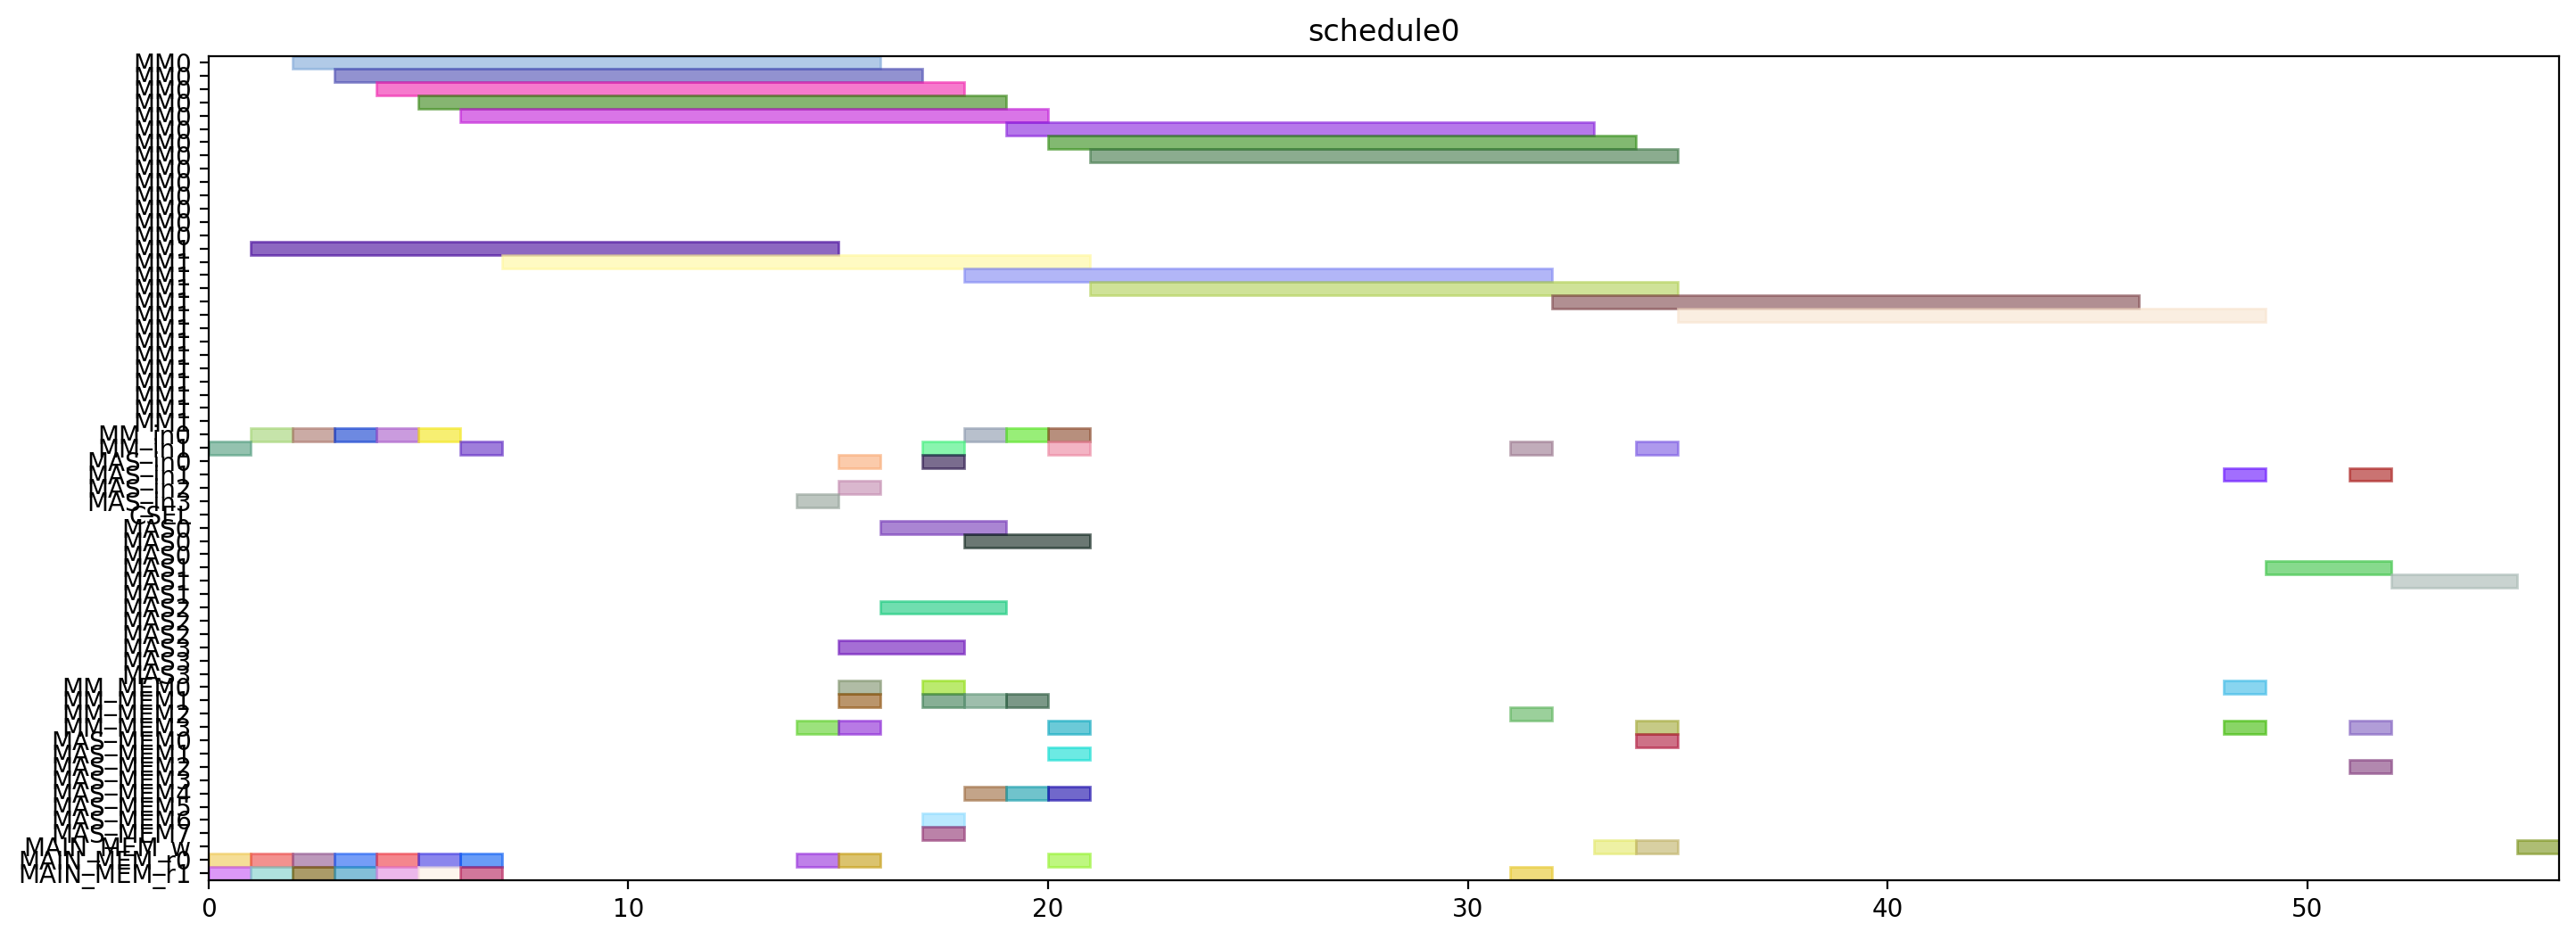

Write Python code to recreate this figure.
from pyschedule import Scenario, solvers, plotters, alt


def solve():
	horizon = 120
	S = Scenario("schedule0", horizon=horizon)

	# resource
	MM = S.Resources('MM', num=2, size=14)
	MM_in = S.Resources('MM_in', num=2)
	MAS_in = S.Resources('MAS_in', num=4)
	CSEL = S.Resource('CSEL')
	MAS = S.Resources('MAS', num=4, size=3, periods=range(1, horizon))
	MM_MEM = S.Resources('MM_MEM', num=4)
	MAS_MEM = S.Resources('MAS_MEM', num=8)
	MAIN_MEM_w = S.Resource('MAIN_MEM_w', size=1)
	MAIN_MEM_r = S.Resources('MAIN_MEM_r', num=2)

	# result of previous scheduling

	# new tasks
	r1 = S.Task('r1', length=14, delay_cost=1)
	r1 += alt(MM)
	r1_in = S.Task('r1_in', length=1, delay_cost=1)
	r1_in += alt(MM_in)
	S += r1_in*MM_in[0]<=r1*MM[0]
	S += r1_in*MM_in[1]<=r1*MM[1]
	r1_mem0 = S.Task('r1_mem0', length=1, delay_cost=1)
	r1_mem0 += MAIN_MEM_r[0]
	S += r1_mem0 <= r1

	r1_mem1 = S.Task('r1_mem1', length=1, delay_cost=1)
	r1_mem1 += MAIN_MEM_r[1]
	S += r1_mem1 <= r1

	r3 = S.Task('r3', length=14, delay_cost=1)
	r3 += alt(MM)
	r3_in = S.Task('r3_in', length=1, delay_cost=1)
	r3_in += alt(MM_in)
	S += r3_in*MM_in[0]<=r3*MM[0]
	S += r3_in*MM_in[1]<=r3*MM[1]
	r3_mem0 = S.Task('r3_mem0', length=1, delay_cost=1)
	r3_mem0 += MAIN_MEM_r[0]
	S += r3_mem0 <= r3

	r3_mem1 = S.Task('r3_mem1', length=1, delay_cost=1)
	r3_mem1 += MAIN_MEM_r[1]
	S += r3_mem1 <= r3

	r4 = S.Task('r4', length=14, delay_cost=1)
	r4 += alt(MM)
	r4_in = S.Task('r4_in', length=1, delay_cost=1)
	r4_in += alt(MM_in)
	S += r4_in*MM_in[0]<=r4*MM[0]
	S += r4_in*MM_in[1]<=r4*MM[1]
	r4_mem0 = S.Task('r4_mem0', length=1, delay_cost=1)
	r4_mem0 += MAIN_MEM_r[0]
	S += r4_mem0 <= r4

	r4_mem1 = S.Task('r4_mem1', length=1, delay_cost=1)
	r4_mem1 += MAIN_MEM_r[1]
	S += r4_mem1 <= r4

	r5 = S.Task('r5', length=14, delay_cost=1)
	r5 += alt(MM)
	r5_in = S.Task('r5_in', length=1, delay_cost=1)
	r5_in += alt(MM_in)
	S += r5_in*MM_in[0]<=r5*MM[0]
	S += r5_in*MM_in[1]<=r5*MM[1]
	r5_mem0 = S.Task('r5_mem0', length=1, delay_cost=1)
	r5_mem0 += MAIN_MEM_r[0]
	S += r5_mem0 <= r5

	r5_mem1 = S.Task('r5_mem1', length=1, delay_cost=1)
	r5_mem1 += MAIN_MEM_r[1]
	S += r5_mem1 <= r5

	r6 = S.Task('r6', length=14, delay_cost=1)
	r6 += alt(MM)
	r6_in = S.Task('r6_in', length=1, delay_cost=1)
	r6_in += alt(MM_in)
	S += r6_in*MM_in[0]<=r6*MM[0]
	S += r6_in*MM_in[1]<=r6*MM[1]
	r6_mem0 = S.Task('r6_mem0', length=1, delay_cost=1)
	r6_mem0 += MAIN_MEM_r[0]
	S += r6_mem0 <= r6

	r6_mem1 = S.Task('r6_mem1', length=1, delay_cost=1)
	r6_mem1 += MAIN_MEM_r[1]
	S += r6_mem1 <= r6

	r12 = S.Task('r12', length=14, delay_cost=1)
	r12 += alt(MM)
	r12_in = S.Task('r12_in', length=1, delay_cost=1)
	r12_in += alt(MM_in)
	S += r12_in*MM_in[0]<=r12*MM[0]
	S += r12_in*MM_in[1]<=r12*MM[1]
	r12_mem0 = S.Task('r12_mem0', length=1, delay_cost=1)
	r12_mem0 += MAIN_MEM_r[0]
	S += r12_mem0 <= r12

	r12_mem1 = S.Task('r12_mem1', length=1, delay_cost=1)
	r12_mem1 += MAIN_MEM_r[1]
	S += r12_mem1 <= r12

	r13 = S.Task('r13', length=14, delay_cost=1)
	r13 += alt(MM)
	r13_in = S.Task('r13_in', length=1, delay_cost=1)
	r13_in += alt(MM_in)
	S += r13_in*MM_in[0]<=r13*MM[0]
	S += r13_in*MM_in[1]<=r13*MM[1]
	r13_mem0 = S.Task('r13_mem0', length=1, delay_cost=1)
	r13_mem0 += MAIN_MEM_r[0]
	S += r13_mem0 <= r13

	r13_mem1 = S.Task('r13_mem1', length=1, delay_cost=1)
	r13_mem1 += MAIN_MEM_r[1]
	S += r13_mem1 <= r13

	r2 = S.Task('r2', length=3, delay_cost=1)
	r2 += alt(MAS)
	r2_in = S.Task('r2_in', length=1, delay_cost=1)
	r2_in += alt(MAS_in)
	S += r2_in*MAS_in[0]<=r2*MAS[0]

	S += r2_in*MAS_in[1]<=r2*MAS[1]

	S += r2_in*MAS_in[2]<=r2*MAS[2]

	S += r2_in*MAS_in[3]<=r2*MAS[3]

	r2_mem0 = S.Task('r2_mem0', length=1, delay_cost=1)
	r2_mem0 += alt(MM_MEM)
	S += (r1*MM[0])-1 < r2_mem0*MM_MEM[0]
	S += (r1*MM[1])-1 < r2_mem0*MM_MEM[2]
	S += r2_mem0 <= r2

	r2_mem1 = S.Task('r2_mem1', length=1, delay_cost=1)
	r2_mem1 += alt(MM_MEM)
	S += (r1*MM[0])-1 < r2_mem1*MM_MEM[1]
	S += (r1*MM[1])-1 < r2_mem1*MM_MEM[3]
	S += r2_mem1 <= r2

	r7 = S.Task('r7', length=3, delay_cost=1)
	r7 += alt(MAS)
	r7_in = S.Task('r7_in', length=1, delay_cost=1)
	r7_in += alt(MAS_in)
	S += r7_in*MAS_in[0]<=r7*MAS[0]

	S += r7_in*MAS_in[1]<=r7*MAS[1]

	S += r7_in*MAS_in[2]<=r7*MAS[2]

	S += r7_in*MAS_in[3]<=r7*MAS[3]

	r7_mem0 = S.Task('r7_mem0', length=1, delay_cost=1)
	r7_mem0 += alt(MM_MEM)
	S += (r5*MM[0])-1 < r7_mem0*MM_MEM[0]
	S += (r5*MM[1])-1 < r7_mem0*MM_MEM[2]
	S += r7_mem0 <= r7

	r7_mem1 = S.Task('r7_mem1', length=1, delay_cost=1)
	r7_mem1 += alt(MM_MEM)
	S += (r6*MM[0])-1 < r7_mem1*MM_MEM[1]
	S += (r6*MM[1])-1 < r7_mem1*MM_MEM[3]
	S += r7_mem1 <= r7

	r8 = S.Task('r8', length=3, delay_cost=1)
	r8 += alt(MAS)
	r8_in = S.Task('r8_in', length=1, delay_cost=1)
	r8_in += alt(MAS_in)
	S += r8_in*MAS_in[0]<=r8*MAS[0]

	S += r8_in*MAS_in[1]<=r8*MAS[1]

	S += r8_in*MAS_in[2]<=r8*MAS[2]

	S += r8_in*MAS_in[3]<=r8*MAS[3]

	r8_mem0 = S.Task('r8_mem0', length=1, delay_cost=1)
	r8_mem0 += MAIN_MEM_r[0]
	S += r8_mem0 <= r8

	r8_mem1 = S.Task('r8_mem1', length=1, delay_cost=1)
	r8_mem1 += alt(MM_MEM)
	S += (r4*MM[0])-1 < r8_mem1*MM_MEM[1]
	S += (r4*MM[1])-1 < r8_mem1*MM_MEM[3]
	S += r8_mem1 <= r8

	r10 = S.Task('r10', length=3, delay_cost=1)
	r10 += alt(MAS)
	r10_in = S.Task('r10_in', length=1, delay_cost=1)
	r10_in += alt(MAS_in)
	S += r10_in*MAS_in[0]<=r10*MAS[0]

	S += r10_in*MAS_in[1]<=r10*MAS[1]

	S += r10_in*MAS_in[2]<=r10*MAS[2]

	S += r10_in*MAS_in[3]<=r10*MAS[3]

	r10_mem0 = S.Task('r10_mem0', length=1, delay_cost=1)
	r10_mem0 += MAIN_MEM_r[0]
	S += r10_mem0 <= r10

	r10_mem1 = S.Task('r10_mem1', length=1, delay_cost=1)
	r10_mem1 += alt(MM_MEM)
	S += (r4*MM[0])-1 < r10_mem1*MM_MEM[1]
	S += (r4*MM[1])-1 < r10_mem1*MM_MEM[3]
	S += r10_mem1 <= r10

	r9 = S.Task('r9', length=14, delay_cost=1)
	r9 += alt(MM)
	r9_in = S.Task('r9_in', length=1, delay_cost=1)
	r9_in += alt(MM_in)
	S += r9_in*MM_in[0]<=r9*MM[0]
	S += r9_in*MM_in[1]<=r9*MM[1]
	r9_mem0 = S.Task('r9_mem0', length=1, delay_cost=1)
	r9_mem0 += MAIN_MEM_r[0]
	S += r9_mem0 <= r9

	r9_mem1 = S.Task('r9_mem1', length=1, delay_cost=1)
	r9_mem1 += alt(MAS_MEM)
	S += (r7*MAS[0])-1 < r9_mem1*MAS_MEM[1]
	S += (r7*MAS[1])-1 < r9_mem1*MAS_MEM[3]
	S += (r7*MAS[2])-1 < r9_mem1*MAS_MEM[5]
	S += (r7*MAS[3])-1 < r9_mem1*MAS_MEM[7]
	S += r9_mem1 <= r9

	r11 = S.Task('r11', length=14, delay_cost=1)
	r11 += alt(MM)
	r11_in = S.Task('r11_in', length=1, delay_cost=1)
	r11_in += alt(MM_in)
	S += r11_in*MM_in[0]<=r11*MM[0]
	S += r11_in*MM_in[1]<=r11*MM[1]
	r11_mem0 = S.Task('r11_mem0', length=1, delay_cost=1)
	r11_mem0 += alt(MAS_MEM)
	S += (r10*MAS[0])-1 < r11_mem0*MAS_MEM[0]
	S += (r10*MAS[1])-1 < r11_mem0*MAS_MEM[2]
	S += (r10*MAS[2])-1 < r11_mem0*MAS_MEM[4]
	S += (r10*MAS[3])-1 < r11_mem0*MAS_MEM[6]
	S += r11_mem0 <= r11

	r11_mem1 = S.Task('r11_mem1', length=1, delay_cost=1)
	r11_mem1 += alt(MAS_MEM)
	S += (r10*MAS[0])-1 < r11_mem1*MAS_MEM[1]
	S += (r10*MAS[1])-1 < r11_mem1*MAS_MEM[3]
	S += (r10*MAS[2])-1 < r11_mem1*MAS_MEM[5]
	S += (r10*MAS[3])-1 < r11_mem1*MAS_MEM[7]
	S += r11_mem1 <= r11

	PX_new = S.Task('PX_new', length=14, delay_cost=1)
	PX_new += alt(MM)
	PX_new_in = S.Task('PX_new_in', length=1, delay_cost=1)
	PX_new_in += alt(MM_in)
	S += PX_new_in*MM_in[0]<=PX_new*MM[0]
	S += PX_new_in*MM_in[1]<=PX_new*MM[1]
	S += 0<PX_new

	PX_new_w = S.Task('PX_new_w', length=1, delay_cost=1)
	PX_new_w += alt(MAIN_MEM_w)
	S += PX_new <= PX_new_w

	PX_new_mem0 = S.Task('PX_new_mem0', length=1, delay_cost=1)
	PX_new_mem0 += alt(MAS_MEM)
	S += (r2*MAS[0])-1 < PX_new_mem0*MAS_MEM[0]
	S += (r2*MAS[1])-1 < PX_new_mem0*MAS_MEM[2]
	S += (r2*MAS[2])-1 < PX_new_mem0*MAS_MEM[4]
	S += (r2*MAS[3])-1 < PX_new_mem0*MAS_MEM[6]
	S += PX_new_mem0 <= PX_new

	PX_new_mem1 = S.Task('PX_new_mem1', length=1, delay_cost=1)
	PX_new_mem1 += alt(MM_MEM)
	S += (r12*MM[0])-1 < PX_new_mem1*MM_MEM[1]
	S += (r12*MM[1])-1 < PX_new_mem1*MM_MEM[3]
	S += PX_new_mem1 <= PX_new

	r14 = S.Task('r14', length=14, delay_cost=1)
	r14 += alt(MM)
	r14_in = S.Task('r14_in', length=1, delay_cost=1)
	r14_in += alt(MM_in)
	S += r14_in*MM_in[0]<=r14*MM[0]
	S += r14_in*MM_in[1]<=r14*MM[1]
	r14_mem0 = S.Task('r14_mem0', length=1, delay_cost=1)
	r14_mem0 += alt(MAS_MEM)
	S += (r2*MAS[0])-1 < r14_mem0*MAS_MEM[0]
	S += (r2*MAS[1])-1 < r14_mem0*MAS_MEM[2]
	S += (r2*MAS[2])-1 < r14_mem0*MAS_MEM[4]
	S += (r2*MAS[3])-1 < r14_mem0*MAS_MEM[6]
	S += r14_mem0 <= r14

	r14_mem1 = S.Task('r14_mem1', length=1, delay_cost=1)
	r14_mem1 += alt(MM_MEM)
	S += (r3*MM[0])-1 < r14_mem1*MM_MEM[1]
	S += (r3*MM[1])-1 < r14_mem1*MM_MEM[3]
	S += r14_mem1 <= r14

	Z1_new = S.Task('Z1_new', length=14, delay_cost=1)
	Z1_new += alt(MM)
	Z1_new_in = S.Task('Z1_new_in', length=1, delay_cost=1)
	Z1_new_in += alt(MM_in)
	S += Z1_new_in*MM_in[0]<=Z1_new*MM[0]
	S += Z1_new_in*MM_in[1]<=Z1_new*MM[1]
	S += 0<Z1_new

	Z1_new_w = S.Task('Z1_new_w', length=1, delay_cost=1)
	Z1_new_w += alt(MAIN_MEM_w)
	S += Z1_new <= Z1_new_w

	Z1_new_mem0 = S.Task('Z1_new_mem0', length=1, delay_cost=1)
	Z1_new_mem0 += alt(MAS_MEM)
	S += (r2*MAS[0])-1 < Z1_new_mem0*MAS_MEM[0]
	S += (r2*MAS[1])-1 < Z1_new_mem0*MAS_MEM[2]
	S += (r2*MAS[2])-1 < Z1_new_mem0*MAS_MEM[4]
	S += (r2*MAS[3])-1 < Z1_new_mem0*MAS_MEM[6]
	S += Z1_new_mem0 <= Z1_new

	Z1_new_mem1 = S.Task('Z1_new_mem1', length=1, delay_cost=1)
	Z1_new_mem1 += alt(MM_MEM)
	S += (r13*MM[0])-1 < Z1_new_mem1*MM_MEM[1]
	S += (r13*MM[1])-1 < Z1_new_mem1*MM_MEM[3]
	S += Z1_new_mem1 <= Z1_new

	r15 = S.Task('r15', length=14, delay_cost=1)
	r15 += alt(MM)
	r15_in = S.Task('r15_in', length=1, delay_cost=1)
	r15_in += alt(MM_in)
	S += r15_in*MM_in[0]<=r15*MM[0]
	S += r15_in*MM_in[1]<=r15*MM[1]
	r15_mem0 = S.Task('r15_mem0', length=1, delay_cost=1)
	r15_mem0 += alt(MAS_MEM)
	S += (r8*MAS[0])-1 < r15_mem0*MAS_MEM[0]
	S += (r8*MAS[1])-1 < r15_mem0*MAS_MEM[2]
	S += (r8*MAS[2])-1 < r15_mem0*MAS_MEM[4]
	S += (r8*MAS[3])-1 < r15_mem0*MAS_MEM[6]
	S += r15_mem0 <= r15

	r15_mem1 = S.Task('r15_mem1', length=1, delay_cost=1)
	r15_mem1 += alt(MM_MEM)
	S += (r9*MM[0])-1 < r15_mem1*MM_MEM[1]
	S += (r9*MM[1])-1 < r15_mem1*MM_MEM[3]
	S += r15_mem1 <= r15

	r16 = S.Task('r16', length=14, delay_cost=1)
	r16 += alt(MM)
	r16_in = S.Task('r16_in', length=1, delay_cost=1)
	r16_in += alt(MM_in)
	S += r16_in*MM_in[0]<=r16*MM[0]
	S += r16_in*MM_in[1]<=r16*MM[1]
	r16_mem0 = S.Task('r16_mem0', length=1, delay_cost=1)
	r16_mem0 += alt(MM_MEM)
	S += (r11*MM[0])-1 < r16_mem0*MM_MEM[0]
	S += (r11*MM[1])-1 < r16_mem0*MM_MEM[2]
	S += r16_mem0 <= r16

	r16_mem1 = S.Task('r16_mem1', length=1, delay_cost=1)
	r16_mem1 += MAIN_MEM_r[1]
	S += r16_mem1 <= r16

	r17 = S.Task('r17', length=3, delay_cost=1)
	r17 += alt(MAS)
	r17_in = S.Task('r17_in', length=1, delay_cost=1)
	r17_in += alt(MAS_in)
	S += r17_in*MAS_in[0]<=r17*MAS[0]

	S += r17_in*MAS_in[1]<=r17*MAS[1]

	S += r17_in*MAS_in[2]<=r17*MAS[2]

	S += r17_in*MAS_in[3]<=r17*MAS[3]

	r17_mem0 = S.Task('r17_mem0', length=1, delay_cost=1)
	r17_mem0 += alt(MM_MEM)
	S += (r14*MM[0])-1 < r17_mem0*MM_MEM[0]
	S += (r14*MM[1])-1 < r17_mem0*MM_MEM[2]
	S += r17_mem0 <= r17

	r17_mem1 = S.Task('r17_mem1', length=1, delay_cost=1)
	r17_mem1 += alt(MM_MEM)
	S += (r15*MM[0])-1 < r17_mem1*MM_MEM[1]
	S += (r15*MM[1])-1 < r17_mem1*MM_MEM[3]
	S += r17_mem1 <= r17

	PY_new = S.Task('PY_new', length=3, delay_cost=1)
	PY_new += alt(MAS)
	PY_new_in = S.Task('PY_new_in', length=1, delay_cost=1)
	PY_new_in += alt(MAS_in)
	S += PY_new_in*MAS_in[0]<=PY_new*MAS[0]

	S += PY_new_in*MAS_in[1]<=PY_new*MAS[1]

	S += PY_new_in*MAS_in[2]<=PY_new*MAS[2]

	S += PY_new_in*MAS_in[3]<=PY_new*MAS[3]

	S += 0<PY_new

	PY_new_w = S.Task('PY_new_w', length=1, delay_cost=1)
	PY_new_w += alt(MAIN_MEM_w)
	S += PY_new <= PY_new_w

	PY_new_mem0 = S.Task('PY_new_mem0', length=1, delay_cost=1)
	PY_new_mem0 += alt(MAS_MEM)
	S += (r17*MAS[0])-1 < PY_new_mem0*MAS_MEM[0]
	S += (r17*MAS[1])-1 < PY_new_mem0*MAS_MEM[2]
	S += (r17*MAS[2])-1 < PY_new_mem0*MAS_MEM[4]
	S += (r17*MAS[3])-1 < PY_new_mem0*MAS_MEM[6]
	S += PY_new_mem0 <= PY_new

	PY_new_mem1 = S.Task('PY_new_mem1', length=1, delay_cost=1)
	PY_new_mem1 += alt(MM_MEM)
	S += (r16*MM[0])-1 < PY_new_mem1*MM_MEM[1]
	S += (r16*MM[1])-1 < PY_new_mem1*MM_MEM[3]
	S += PY_new_mem1 <= PY_new

	solvers.mip.solve(S,msg=1,kind='CPLEX',ratio_gap=1.01)

	solution = [['hoge']*len(S.solution()[1]) for i in range(len(S.solution()))]
	for i in range(len(S.solution())):
		for j in range(len(S.solution()[i])):
			solution[i][j]=str(S.solution()[i][j])
	print(solution)

	cycles = int(solution[-1][3])

	pic_file_name = "/mnt/rose/usr1/fukuda/ABE/multiRAM_multiMAS_16mux/scheduling_result/stage14MM2_stage3MAS4/EP_YRECOVER/schedule0.png"
	if(S.solution() != []):
		plotters.matplotlib.plot(S,img_filename=pic_file_name, show_task_labels=False, fig_size=(cycles*0.25+3, 6))

	return solution
